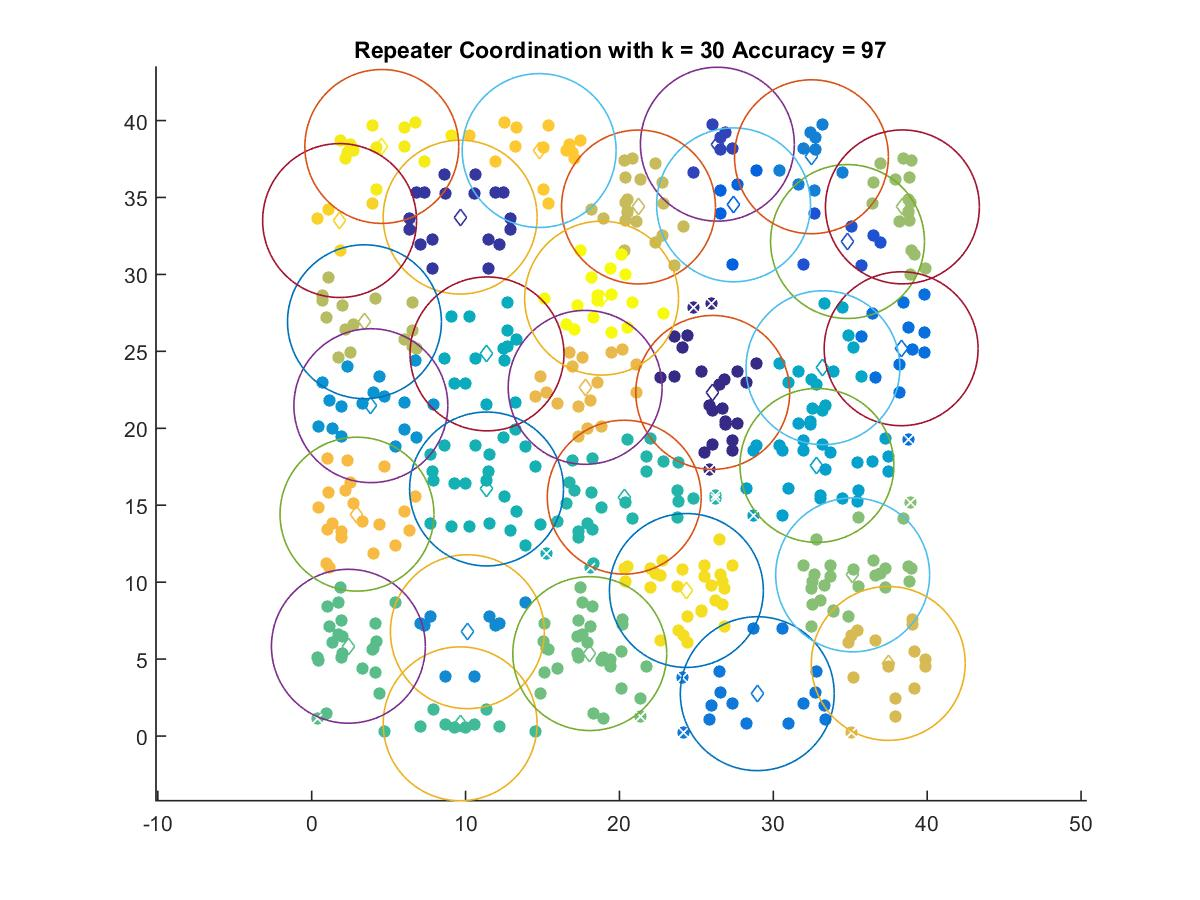

The file beside this chart, header and first rows:
26.065, 22.331
9.649, 33.72
26.37, 38.46
34.82, 32.14
27.42, 34.52
38.31, 25.17
28.96, 2.753
32.48, 37.65
10.12, 6.78
3.847, 21.47
32.84, 17.59
33.23, 23.94
11.39, 24.84
11.37, 16.06
20.31, 15.52
9.649, 0.7944
2.387, 5.834
18.07, 5.357
35.16, 10.47
38.39, 34.39
3.432, 26.92
21.24, 34.38
37.47, 4.718
17.77, 22.66
2.946, 14.42
14.78, 38.05
1.815, 33.5
24.35, 9.46
4.558, 38.31
18.84, 28.46
